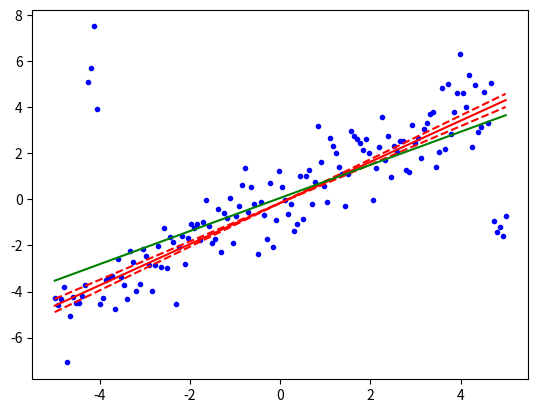

This chart was generated by the following Python code: (Note: this script raises an exception after producing the figure.)
# Scipy is a great library for scientific computing!!! 
# I used a lot the theilslopes function :) for a more robust slope computation.

import numpy as np
from scipy import stats
import matplotlib.pyplot as plt


x = np.linspace(-5, 5, num=150)
y = x + np.random.normal(size=x.size)
y[11:15] += 10  # add outliers
y[-5:] -= 7

res = stats.theilslopes(y, x, 0.90, method='separate')
lsq_res = stats.linregress(x, y)


fig = plt.figure()
ax = fig.add_subplot(111)
ax.plot(x, y, 'b.')
ax.plot(x, res[1] + res[0] * x, 'r-')
ax.plot(x, res[1] + res[2] * x, 'r--')
ax.plot(x, res[1] + res[3] * x, 'r--')
ax.plot(x, lsq_res[1] + lsq_res[0] * x, 'g-')
plt.show()



from scipy import stats

# Calculate the mode of a dataset
data = [1, 2, 3, 4, 5, 6, 7, 8, 9]
mode = stats.mode(data)

# Perform t-test for comparing means of two samples
sample1 = [1, 2, 3, 4, 5]
sample2 = [3, 4, 5, 6, 7]
t_stat, p_value = stats.ttest_ind(sample1, sample2)

from scipy import linalg

# Solve a system of linear equations
coefficients = np.array([[2, 3], [1, -1]])
constants = np.array([23, -3])
solution = linalg.solve(coefficients, constants)

# Calculate the determinant of a matrix
matrix = np.array([[1, 2], [3, 4]])
determinant = linalg.det(matrix)

from scipy import signal

# Create a simple signal
t = np.linspace(0, 1, 1000, endpoint=False)
frequency = 5
signal_data = np.sin(2 * np.pi * frequency * t)

# Apply a butterworth filter to the signal
b, a = signal.butter(4, 0.2, 'low')
filtered_signal = signal.filtfilt(b, a, signal_data)


from scipy.optimize import minimize

# Define an objective function for optimization
def objective_function(x):
    return x[0]**2 + x[1]**2

# Minimize the objective function
initial_guess = [1, 1]
result = minimize(objective_function, initial_guess, method='Nelder-Mead')



from scipy import interpolate

# Create an interpolation function
x = np.arange(0, 10)
y = np.sin(x)
f = interpolate.interp1d(x, y, kind='cubic')

# Interpolate new points
x_new = np.arange(0, 9, 0.1)
y_new = f(x_new)


from scipy.stats import norm, poisson

# Generate random numbers from a normal distribution
mean = 0
std_dev = 1
random_numbers = norm.rvs(loc=mean, scale=std_dev, size=1000)

# Calculate the probability density function (PDF) of a poisson distribution
mu = 3
x = np.arange(0, 10)
pdf_values = poisson.pmf(x, mu)

from scipy.integrate import quad

# Define the function to integrate
def integrand(x):
    return x**2

# Perform definite integration
result, error = quad(integrand, 0, 1)

from scipy.fft import fft, ifft
import matplotlib.pyplot as plt

# Generate a simple signal
t = np.linspace(0, 1, 1000, endpoint=False)
frequency = 10
signal_data = np.sin(2 * np.pi * frequency * t)

# Perform Fourier Transform
frequency_domain_signal = fft(signal_data)

# Inverse Fourier Transform
reconstructed_signal = ifft(frequency_domain_signal)

from scipy.sparse import csr_matrix

# Create a sparse matrix
data = np.array([1, 2, 3])
row_indices = np.array([0, 1, 2])
col_indices = np.array([1, 2, 0])
sparse_matrix = csr_matrix((data, (row_indices, col_indices)), shape=(3, 3))

# Perform matrix-vector multiplication
vector = np.array([1, 2, 3])
result = sparse_matrix.dot(vector)

from scipy import ndimage
import matplotlib.pyplot as plt

# Read and process an image
image = plt.imread('image.png')
blurred_image = ndimage.gaussian_filter(image, sigma=3)

from scipy import signal
import matplotlib.pyplot as plt

# Create a simple signal
t = np.linspace(0, 1, 1000, endpoint=False)
frequency = 5
signal_data = np.sin(2 * np.pi * frequency * t)

# Apply a low-pass filter to the signal
b, a = signal.butter(4, 0.2, 'low')
filtered_signal = signal.filtfilt(b, a, signal_data)

# Plot the original and filtered signals
plt.plot(t, signal_data, label='Original Signal')
plt.plot(t, filtered_signal, label='Filtered Signal')
plt.legend()
plt.show()

from scipy.integrate import solve_ivp
import matplotlib.pyplot as plt

# Define the ODE system
def odes(t, y):
    dydt = [y[1], -y[0]]
    return dydt

# Solve the ODE system
sol = solve_ivp(odes, [0, 10], [1, 0], t_eval=np.linspace(0, 10, 100))

# Plot the solution
plt.plot(sol.t, sol.y[0])
plt.xlabel('Time')
plt.ylabel('Solution')
plt.show()

from scipy import signal
import matplotlib.pyplot as plt

# Generate a random signal
t = np.linspace(0, 1, 1000, endpoint=False)
signal_data = np.sin(2 * np.pi * 5 * t) + np.random.normal(size=1000)

# Perform spectral analysis using Welch's method
frequencies, power_spectrum = signal.welch(signal_data, fs=1000)

# Plot the power spectrum
plt.semilogy(frequencies, power_spectrum)
plt.xlabel('Frequency (Hz)')
plt.ylabel('Power Spectral Density')
plt.show()

from scipy.optimize import linprog

# Define the objective function and constraints for linear programming
c = [-1, 4]  # Coefficients of the objective function
A = [[-3, 1], [1, 2]]  # Coefficients of the inequality constraints
b = [6, 4]  # Right-hand side of the inequality constraints

# Solve the linear programming problem
result = linprog(c, A_ub=A, b_ub=b)




